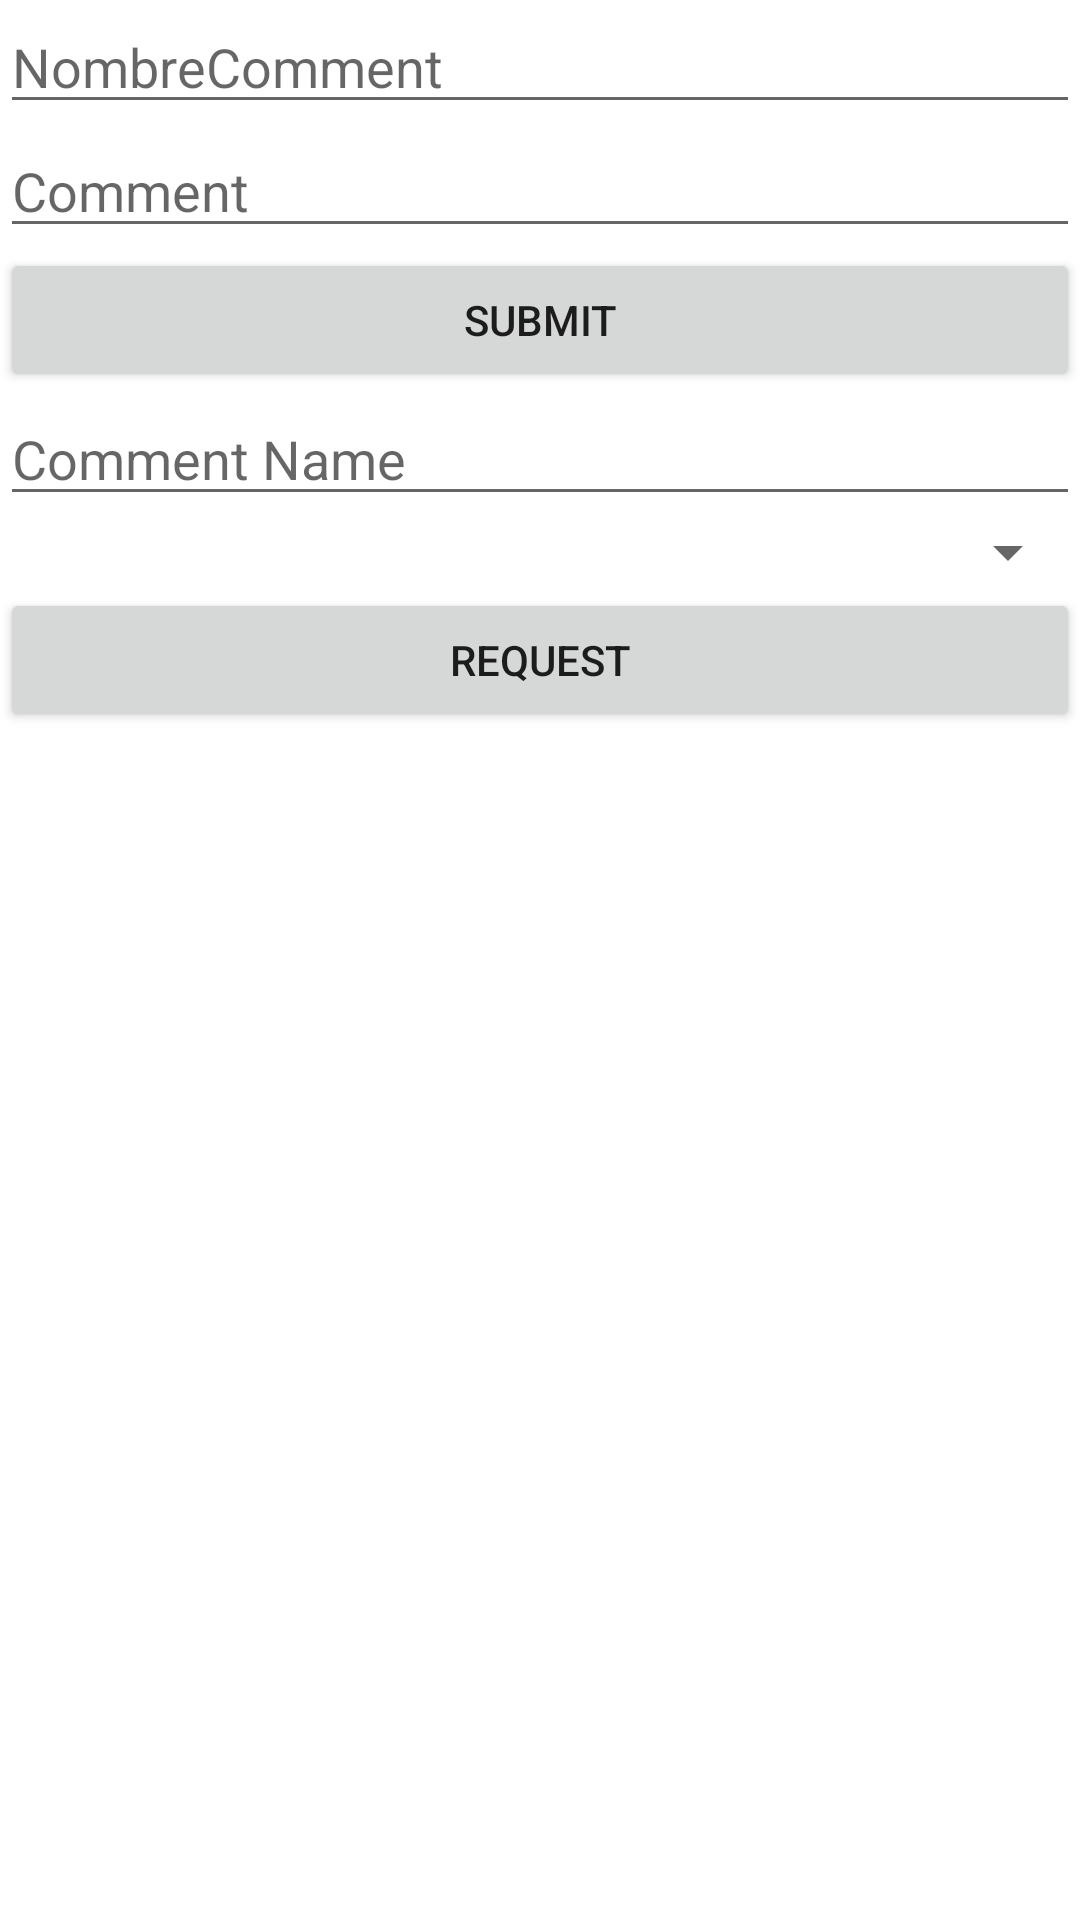

Write the Android layout XML for this screen, with the resource values it uses.
<!-- AndroidManifest.xml: application theme Theme.SqlTutorial -->
<!-- res/layout/activity_nueva.xml -->
<?xml version="1.0" encoding="utf-8"?>
<LinearLayout xmlns:android="http://schemas.android.com/apk/res/android"
    xmlns:app="http://schemas.android.com/apk/res-auto"
    xmlns:tools="http://schemas.android.com/tools"
    android:layout_width="match_parent"
    android:layout_height="match_parent"
    android:orientation="vertical"
    tools:context=".NuevaActivity">

    <EditText
        android:id="@+id/editNameComm"
        android:layout_width="match_parent"
        android:layout_height="wrap_content"
        android:ems="10"
        android:hint="@string/nombrecomment"
        android:inputType="textPersonName" />

    <EditText
        android:id="@+id/editComm"
        android:layout_width="match_parent"
        android:layout_height="wrap_content"
        android:ems="10"
        android:hint="@string/comment"
        android:inputType="textPersonName" />

    <Button
        android:id="@+id/btnSubmit"
        android:layout_width="match_parent"
        android:layout_height="wrap_content"
        android:text="@string/submit" />

    <EditText
        android:id="@+id/editNameComm2"
        android:layout_width="match_parent"
        android:layout_height="wrap_content"
        android:ems="10"
        android:hint="Comment Name"
        android:inputType="textPersonName" />
<Spinner
    android:id="@+id/cmntspp"
    android:layout_width="match_parent"
    android:layout_height="wrap_content">

</Spinner>
    <Button
        android:id="@+id/btnrequest"
        android:layout_width="match_parent"
        android:layout_height="wrap_content"
        android:text="Request" />

    <TextView
        android:id="@+id/CommentArea"
        android:layout_width="match_parent"
        android:layout_height="wrap_content"
        android:textSize="50dp"
        android:text="" />
</LinearLayout>
<!-- resources referenced by this layout -->
<resources>
  <string name="comment">Comment</string>
  <string name="nombrecomment">NombreComment</string>
  <string name="submit">Submit</string>
  <style name="Theme.SqlTutorial" parent="Theme.MaterialComponents.DayNight.DarkActionBar">
          
          <item name="colorPrimary">@color/purple_500</item>
          <item name="colorPrimaryVariant">@color/purple_700</item>
          <item name="colorOnPrimary">@color/white</item>
          
          <item name="colorSecondary">@color/teal_200</item>
          <item name="colorSecondaryVariant">@color/teal_700</item>
          <item name="colorOnSecondary">@color/black</item>
          
          <item name="android:statusBarColor">?attr/colorPrimaryVariant</item>
          
      </style>
  <!-- not gathered from this repository: default colours our renderer supplied (Android Studio template values) -->
  <color name="purple_500">#FF6200EE</color>
  <color name="purple_700">#FF3700B3</color>
  <color name="teal_200">#FF03DAC5</color>
  <color name="teal_700">#FF018786</color>
  <color name="black">#FF000000</color>
  <color name="white">#FFFFFFFF</color>
</resources>
